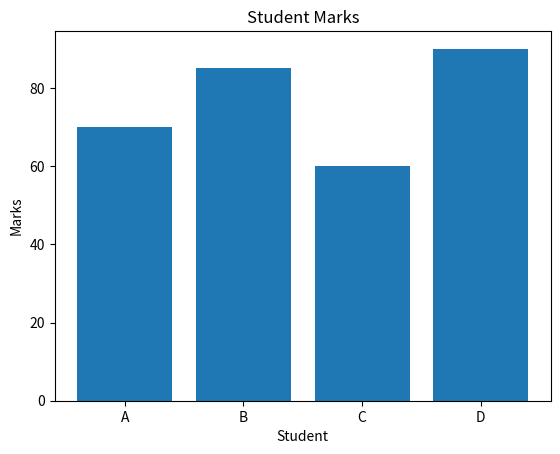

The script that saved this image:
import pandas as pd
import matplotlib.pyplot as plt

data = {
    'Student': ['A', 'B', 'C', 'D'],
    'Marks': [70, 85, 60, 90]
}

df = pd.DataFrame(data)
print(df)

plt.bar(df['Student'], df['Marks'])
plt.xlabel("Student")
plt.ylabel("Marks")
plt.title("Student Marks")
plt.show()
